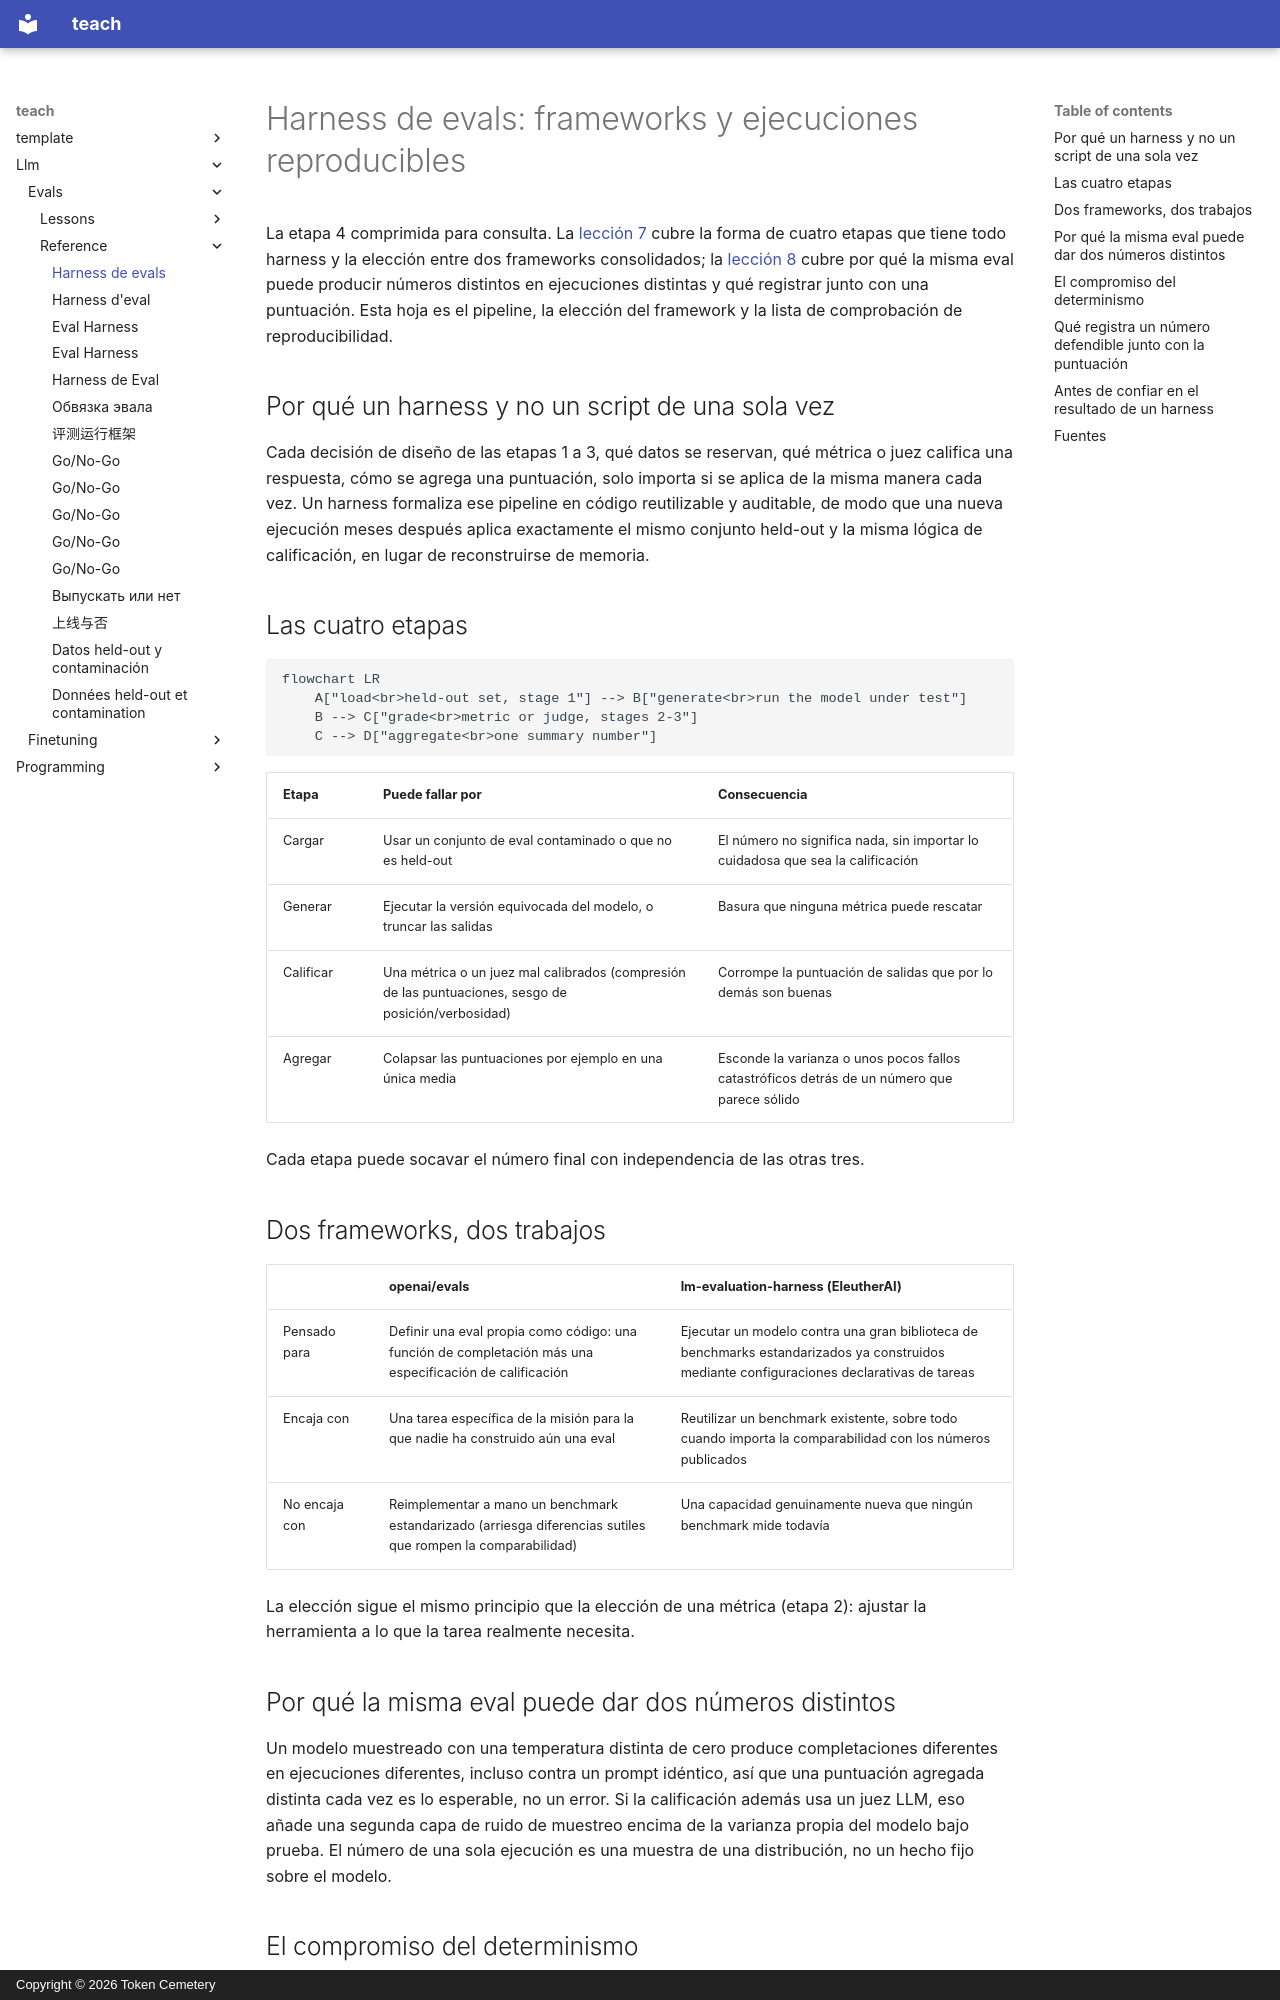

repository: TokenCemetery/teach · page: llm/evals/reference/eval-harness.es/index.html · generator: mkdocs · copyright: Copyright © 2026 Token Cemetery

---
title: "Harness de evals"
description: "Las cuatro etapas que tiene todo harness de eval, openai/evals frente a lm-evaluation-harness, y lo que exige la reproducibilidad: semilla, temperatura y versiones registradas"
type: reference
---

# Harness de evals: frameworks y ejecuciones reproducibles

La etapa 4 comprimida para consulta. La [lección 7](../lessons/0007-eval-frameworks-and-harness.md) cubre la forma de cuatro etapas que tiene todo harness y la elección entre dos frameworks consolidados; la [lección 8](../lessons/0008-reproducible-runs.md) cubre por qué la misma eval puede producir números distintos en ejecuciones distintas y qué registrar junto con una puntuación. Esta hoja es el pipeline, la elección del framework y la lista de comprobación de reproducibilidad.

## Por qué un harness y no un script de una sola vez

Cada decisión de diseño de las etapas 1 a 3, qué datos se reservan, qué métrica o juez califica una respuesta, cómo se agrega una puntuación, solo importa si se aplica de la misma manera cada vez. Un harness formaliza ese pipeline en código reutilizable y auditable, de modo que una nueva ejecución meses después aplica exactamente el mismo conjunto held-out y la misma lógica de calificación, en lugar de reconstruirse de memoria.

## Las cuatro etapas

```mermaid
flowchart LR
    A["load<br>held-out set, stage 1"] --> B["generate<br>run the model under test"]
    B --> C["grade<br>metric or judge, stages 2-3"]
    C --> D["aggregate<br>one summary number"]
```

| Etapa | Puede fallar por | Consecuencia |
|---|---|---|
| Cargar | Usar un conjunto de eval contaminado o que no es held-out | El número no significa nada, sin importar lo cuidadosa que sea la calificación |
| Generar | Ejecutar la versión equivocada del modelo, o truncar las salidas | Basura que ninguna métrica puede rescatar |
| Calificar | Una métrica o un juez mal calibrados (compresión de las puntuaciones, sesgo de posición/verbosidad) | Corrompe la puntuación de salidas que por lo demás son buenas |
| Agregar | Colapsar las puntuaciones por ejemplo en una única media | Esconde la varianza o unos pocos fallos catastróficos detrás de un número que parece sólido |

Cada etapa puede socavar el número final con independencia de las otras tres.

## Dos frameworks, dos trabajos

| | openai/evals | lm-evaluation-harness (EleutherAI) |
|---|---|---|
| Pensado para | Definir una eval propia como código: una función de completación más una especificación de calificación | Ejecutar un modelo contra una gran biblioteca de benchmarks estandarizados ya construidos mediante configuraciones declarativas de tareas |
| Encaja con | Una tarea específica de la misión para la que nadie ha construido aún una eval | Reutilizar un benchmark existente, sobre todo cuando importa la comparabilidad con los números publicados |
| No encaja con | Reimplementar a mano un benchmark estandarizado (arriesga diferencias sutiles que rompen la comparabilidad) | Una capacidad genuinamente nueva que ningún benchmark mide todavía |

La elección sigue el mismo principio que la elección de una métrica (etapa 2): ajustar la herramienta a lo que la tarea realmente necesita.
